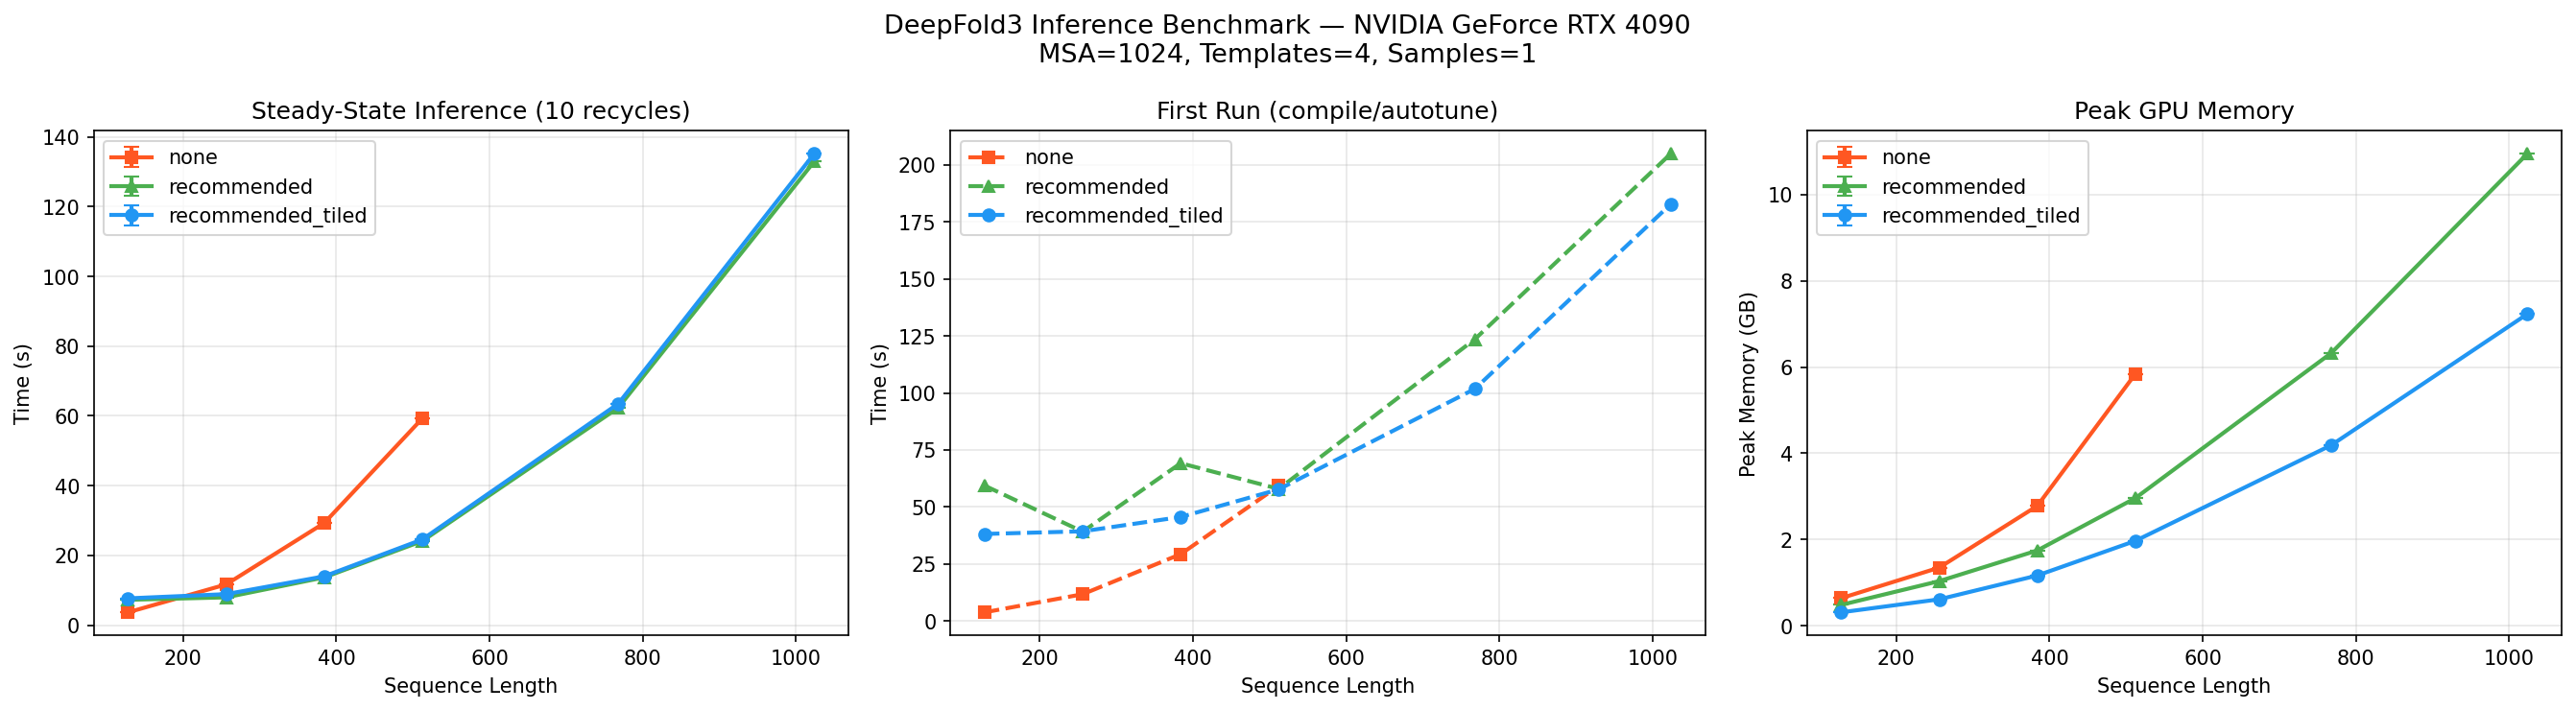

Data behind this chart, as committed beside it:
preset, seq_len, compile_time_s, compile_peak_mem_gb, mean_time_s, std_time_s, mean_peak_mem_gb, std_peak_mem_gb
none, 128, 3.732, 0.644, 3.698, 0.0, 0.644, 0.0
none, 256, 11.67, 1.352, 11.68, 0.0, 1.352, 0.0
none, 384, 29.25, 2.782, 29.26, 0.0, 2.782, 0.0
none, 512, 59.22, 5.84, 59.23, 0.0, 5.84, 0.0
recommended, 128, 59.3, 0.497, 7.287, 0.0, 0.488, 0.0
recommended, 256, 39.13, 1.039, 7.98, 0.0, 1.039, 0.0
recommended, 384, 69.15, 1.947, 13.7, 0.0, 1.749, 0.0
recommended, 512, 57.88, 3.353, 24.11, 0.0, 2.962, 0.0
recommended, 768, 123.6, 7.303, 62.33, 0.0, 6.327, 0.0
recommended, 1024, 205, 12.77, 133, 0.0, 10.95, 0.0
recommended_tiled_c128, 128, 38.12, 0.435, 7.694, 0.0, 0.316, 0.0
recommended_tiled_c128, 256, 39.27, 1.182, 8.904, 0.0, 0.617, 0.0
recommended_tiled_c128, 384, 45.56, 2.017, 14.01, 0.0, 1.169, 0.0
recommended_tiled_c128, 512, 57.68, 3.353, 24.55, 0.0, 1.971, 0.0
recommended_tiled_c128, 768, 101.8, 4.191, 63.48, 0.0, 4.191, 0.0
recommended_tiled_c128, 1024, 182.9, 13.99, 135.2, 0.0, 7.231, 0.0
